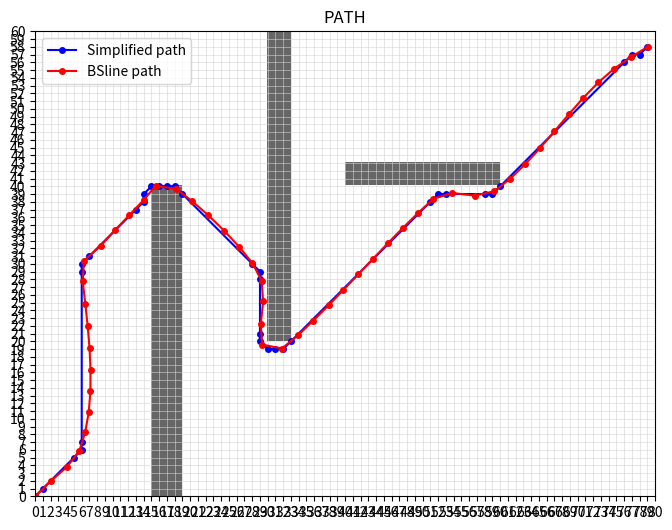

Here is the Python script that generated this plot:
import numpy as np
import math
import heapq
import matplotlib.pyplot as plt
import time
from scipy.interpolate import splprep, splev

# ------------------  ------------------
def astar(start, goal, grid):
    rows, cols = grid.shape
    open_set = []
    heapq.heappush(open_set, (0, start))
    came_from = {}
    g_score = {start: 0}

    def heuristic(a, b):
        return math.sqrt((a[0] - b[0])**2 + (a[1] - b[1])**2)

    visited = set()
    while open_set:
        _, current = heapq.heappop(open_set)
        if current in visited:
            continue
        visited.add(current)

        if current == goal:
            path = []
            while current in came_from:
                path.append(current)
                current = came_from[current]
            path.append(start)
            return path[::-1]

        for dx, dy in [(1,0),(-1,0),(0,1),(0,-1),(1,1),(-1,1),(-1,-1),(1,-1)]:
            neighbor = (current[0]+dx, current[1]+dy)
            # 访问 grid 时必须 [y, x]，这是因为 Numpy 的索引顺序
            if (0 <= neighbor[0] < cols and 0 <= neighbor[1] < rows and grid[neighbor[1], neighbor[0]] == 0):
                tentative_g = g_score[current] + math.sqrt(dx**2 + dy**2)
                if neighbor not in g_score or tentative_g < g_score[neighbor]:
                    came_from[neighbor] = current
                    g_score[neighbor] = tentative_g
                    f = tentative_g + heuristic(neighbor, goal)
                    heapq.heappush(open_set, (f, neighbor))
    return None

def compute_angles(points):
    """计算每个点的转角(弧度), 直行≈0"""
    points = np.asarray(points, dtype=float)
    n = len(points)
    if n < 3:
        return np.array([np.pi] * n, dtype=float)  # 退化情况，全部设为π，也就是全部保留
    angles = np.empty(n, dtype=float)
    angles[0] = np.pi
    angles[-1] = np.pi
    for i in range(1, n - 1):
        v1 = points[i]   - points[i - 1]
        v2 = points[i+1] - points[i]
        n1 = np.linalg.norm(v1)
        n2 = np.linalg.norm(v2)
        if n1 < 1e-12 or n2 < 1e-12:
            angles[i] = 0.0
            continue
        cos_angle = np.dot(v1, v2) / (n1 * n2)
        cos_angle = np.clip(cos_angle, -1.0, 1.0)
        angles[i] = np.arccos(cos_angle)
    return angles

def simplify_path(points, corner_deg=30, corner_dilate=1):
    """
    改进版简化：主要压缩直线段，尽量保留拐角
    - corner_deg: 认为是“拐角”的最小转角（度），推荐 20~45
    - corner_dilate: 对拐角索引做 ±k 膨胀，避免走廊在拐角断开
    """
    points = np.asarray(points, dtype=float)
    n = len(points)
    if n <= 2:
        return points.copy()

    # ---- 1) 角度阈值选拐角（注意比较方向） ----
    angles = compute_angles(points)
    theta = np.deg2rad(corner_deg)      
    corner_idx = np.where(angles >= theta)[0]     # 取出拐点索引
    # np.concatenate将[0], corner_idx, [n-1]拼接成一个大数组；np.unique 会去重并排序
    corner_idx = np.unique(np.concatenate(([0], corner_idx, [n-1])))

    # ---- 2) 膨胀拐角索引（可减少走廊缝隙） ----
    if corner_dilate > 0:
        extra = []
        for idx in corner_idx:
            for j in range(idx - corner_dilate, idx + corner_dilate + 1):
                if 0 <= j < n:
                    extra.append(j)
        corner_idx = np.unique(np.concatenate((corner_idx, np.array(extra, dtype=int))))

    out = points[corner_idx]
    return np.array(out, dtype=float)

start_time = time.time()

def bsline_smoothing_improved(points, num_points=200, smooth_factor=0.5):
    """
    改进的B样条平滑, 使用弧长参数化和平滑因子
    
    Args:
        points: 路径点集
        num_points: 输出点的数量
        smooth_factor: 平滑因子。0表示精确插值(穿过所有点)，值越大曲线越平滑。
    """
    points = np.array(points, dtype=float)
    if len(points) < 4:
        return points

    # splprep 需要点的坐标是 (M, N) 形状，M是维度(x,y)，N是点数
    # 所以需要转置一下
    points_t = points.T  

    # 使用 splprep 创建B样条表示
    # s 就是平滑因子 k=3 表示三次样条
    """
    splprep 内部在求解时，最小化以下目标函数：
        J = Σ |P_i - C(u_i)|² + s * ∫ |C''(t)|² dt
    其中，    
        Σ |P_i - C(u_i)|² (逼近项):
            P_i 是你的第 i 个输入点。
            C(u_i) 是在参数 u_i 处, B样条曲线上的点。
            这一项计算的是所有输入点与曲线之间的距离平方和。
            这个值越小，曲线越贴近原始点。

        ∫ |C''(t)|² dt (平滑项):
            C''(t) 是曲线的二阶导数，代表曲率（可以理解为“弯曲程度”）。
            这一项计算的是整条曲线的弯曲能量总和。
            这个值越小，曲线越平直、越光滑。

        s (平滑因子):
            即 smooth_factor, 它是一个权重系数, 用来平衡上述两个目标。
            s = 0: 优化目标只剩下逼近项。算法会不惜一切代价让曲线穿过所有点，结果就是精确插值，曲线可能非常崎岖。
            s > 0: 算法需要在“贴近点”和“保持平滑”之间做取舍。s 越大，“保持平滑”的权重越高，算法越倾向于生成一条光滑的曲线，即使这意味着它会离某些原始点远一点。
            s → ∞：平滑项的权重趋于无限大，算法会极力最小化曲率，最终结果可能是一条直线。
    """
    """
    tck: 
        t - 节点向量:
            是一个非递减序列,两端通常有 k+1 个重复的节点（例如，对于三次样条 k=3,开头和结尾各有4个相同的节点),
            这保证了曲线会穿过第一个和最后一个控制点。
        c - 控制点
        k - 阶数
    """
    tck, u = splprep(points_t, s=smooth_factor, k=3)

    # 在新的参数点上评估样条
    # np.linspace(0, 1, num_points) 生成均匀分布的参数
    u_new = np.linspace(0, 1, num_points)
    x_new, y_new = splev(u_new, tck)

    return np.column_stack((x_new, y_new))

# ------------------ 构造地图 (0=空地, 1=障碍物) ------------------
grid = np.zeros((60, 80))
grid[0:40, 15:19] = 1   # 一堵墙
grid[20:60, 30:33] = 1  # 一堵墙
grid[40:43, 40:60] = 1

start = (0, 0)
goal = (79, 58)
path = astar(start, goal, grid)
print(path)
if path is None:
    raise RuntimeError("No path found by A*")

print(f"路径长度：{len(path)}")
end_time_0 = time.time()
print(f"A*算法规划路径用时：{end_time_0 - start_time}")

path_simplify = simplify_path(path, corner_deg=30, corner_dilate=1)  
print(f"LENGTH of path_simplify:{len(path_simplify)}") 

path_bsline = bsline_smoothing_improved(path_simplify, round(len(path_simplify) * 1.5), smooth_factor=0.5)
print(f"LENGTH of path_bsline:{len(path_bsline)}") 

if path_bsline is None:
    raise RuntimeError("BSline Path is None!!")

path = np.array(path)
path_bsline = np.array(path_bsline)
path_simplify = np.array(path_simplify)

# ------------------ 可视化 ------------------
fig, ax = plt.subplots(figsize=(8,8))

rows, cols = grid.shape
ax.imshow(grid, origin="lower", cmap="gray_r", alpha=0.6, extent=[0, cols, 0, rows])

# 网格线
ax.set_xticks(np.arange(0, cols+1, 1))
ax.set_yticks(np.arange(0, rows+1, 1))
ax.grid(color="lightgray", linestyle="-", linewidth=0.4)
ax.set_xlim(0, cols)
ax.set_ylim(0, rows)

# ax.plot(path[:,0], path[:,1], 'b-o', label="A* path", markersize=4)
ax.plot(path_simplify[:,0], path_simplify[:,1], 'b-o', label="Simplified path", markersize=4)
ax.plot(path_bsline[:,0], path_bsline[:,1], 'r-o', label="BSline path", markersize=4)

ax.set_aspect("equal")
ax.legend()
plt.title("PATH")
plt.show()